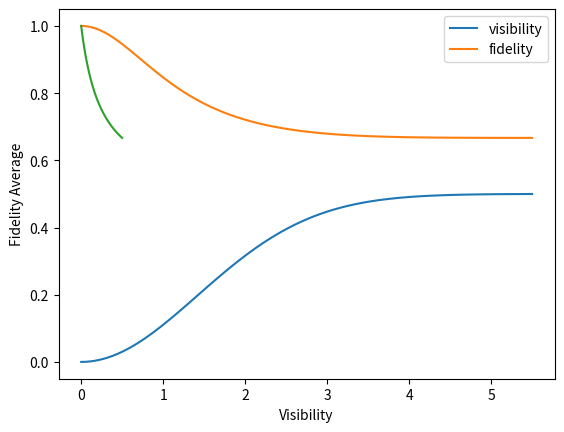

Python code for this plot:

import numpy as np
import seaborn as sns
import matplotlib.pyplot as plt
from itertools import product
import pandas as pd

def alpha(t, tj,tau):
        return ((2 * np.pi) ** -0.25) * np.exp(-0.25 * ((t - tj - tau) ** 2), dtype=complex) # gaussian, should be .5 instead of .25? 

def gen_basis(numPhotons, numModes):
        return list(product(list(range(1, numModes + 1, 1)), repeat=numPhotons))

def compute_wf_norm(t, psi):
        return np.trapz(np.trapz(np.abs(psi) ** 2, t), t)


def compute_visibility(tj):
    t = np.linspace(-10, 10, 200)
    total = 0.5 - 0.5 * np.abs(np.trapz(np.conj(alpha(t, tj / 2, 0)) * alpha(t, -tj / 2, 0), t)) ** 2
    return total

def compute_conditional_fidelity(tj):
    t = np.linspace(-10, 10, 200)
    t1, t2 = np.meshgrid(t, t)
    wf12 = alpha(t1, -tj / 2.0,0) * alpha(t2, tj / 2.0,0) / np.sqrt(2.0)
    wf21 = alpha(t1, tj / 2.0,0) * alpha(t2, -tj / 2.0,0) / np.sqrt(2.0)

    numPhotons = 2
    numModes = 6
    basis = gen_basis(numPhotons, numModes)
    dim = len(basis)
    comp_basis_inds = [[basis.index((2,4)), basis.index((4,2))], [basis.index((2,5)), basis.index((5,2))], [basis.index((3,4)), basis.index((4,3))], [basis.index((3,5)), basis.index((5,3))]]

    U = np.array([[-1.0, np.sqrt(2.0), 0.0, 0.0, 0.0, 0.0], [np.sqrt(2.0), 1.0, 0.0, 0.0, 0.0, 0.0], [0.0, 0.0, -1.0, 1.0, 1.0, 0.0], [0.0, 0.0, 1.0, 1.0, 0.0, 1.0], [0.0, 0.0, 1.0, 0.0, 1.0, -1.0], [0.0, 0.0, 0.0, 1.0, -1.0, -1.0]], dtype=complex) / np.sqrt(3.0)
    PhiU = np.kron(U, U)

    targets = [(0, 1), (2, 3), (6, 7), (4, 5)]

    conditional_fidelity = 0.0
    for i, cb_ind in enumerate(comp_basis_inds):
        psi = np.zeros((dim, Nt, Nt), dtype=complex)
        psi[cb_ind[0]] = wf12
        psi[cb_ind[1]] = wf21
        psi_out = np.tensordot(PhiU, psi, axes=1)

        norm_sum = 0
        psi_out_logical = np.zeros((2*len(comp_basis_inds), Nt, Nt), dtype=complex)
        for j in range(0, 2*len(comp_basis_inds), 2):
            psi_out_logical[j] = psi_out[comp_basis_inds[j // 2][0]]
            psi_out_logical[j+1] = psi_out[comp_basis_inds[j // 2][1]]
            norm_sum += compute_wf_norm(t, psi_out_logical[j]) + compute_wf_norm(t, psi_out_logical[j+1])
        psi_out_logical /= np.sqrt(norm_sum)

        conditional_fidelity += compute_wf_norm(t, psi_out_logical[targets[i][0]]) + compute_wf_norm(t, psi_out_logical[targets[i][1]])
    conditional_fidelity /= len(comp_basis_inds)   
    return conditional_fidelity

Nt = 200
tlim = 10

tjs = np.linspace(0,5.5,100)
V = np.zeros(100)
F = np.zeros(100)
for i, tj in enumerate(tjs):
    V[i] = compute_visibility(tj)
    #print(V)
    F[i] = compute_conditional_fidelity(tj)


data_dict = {
    'Visibility': V,
    'Fidelity': F
}

df = pd.DataFrame(data_dict)
csv_file_path = 'data.csv'
df.to_csv(csv_file_path, index=False)

plt.plot(tjs, V, label = 'visibility')
plt.plot(tjs, F, label = 'fidelity')
plt.legend()
plt.show()

plt.plot(V, F)

plt.ylabel('Fidelity Average')
plt.xlabel('Visibility')
plt.show()
